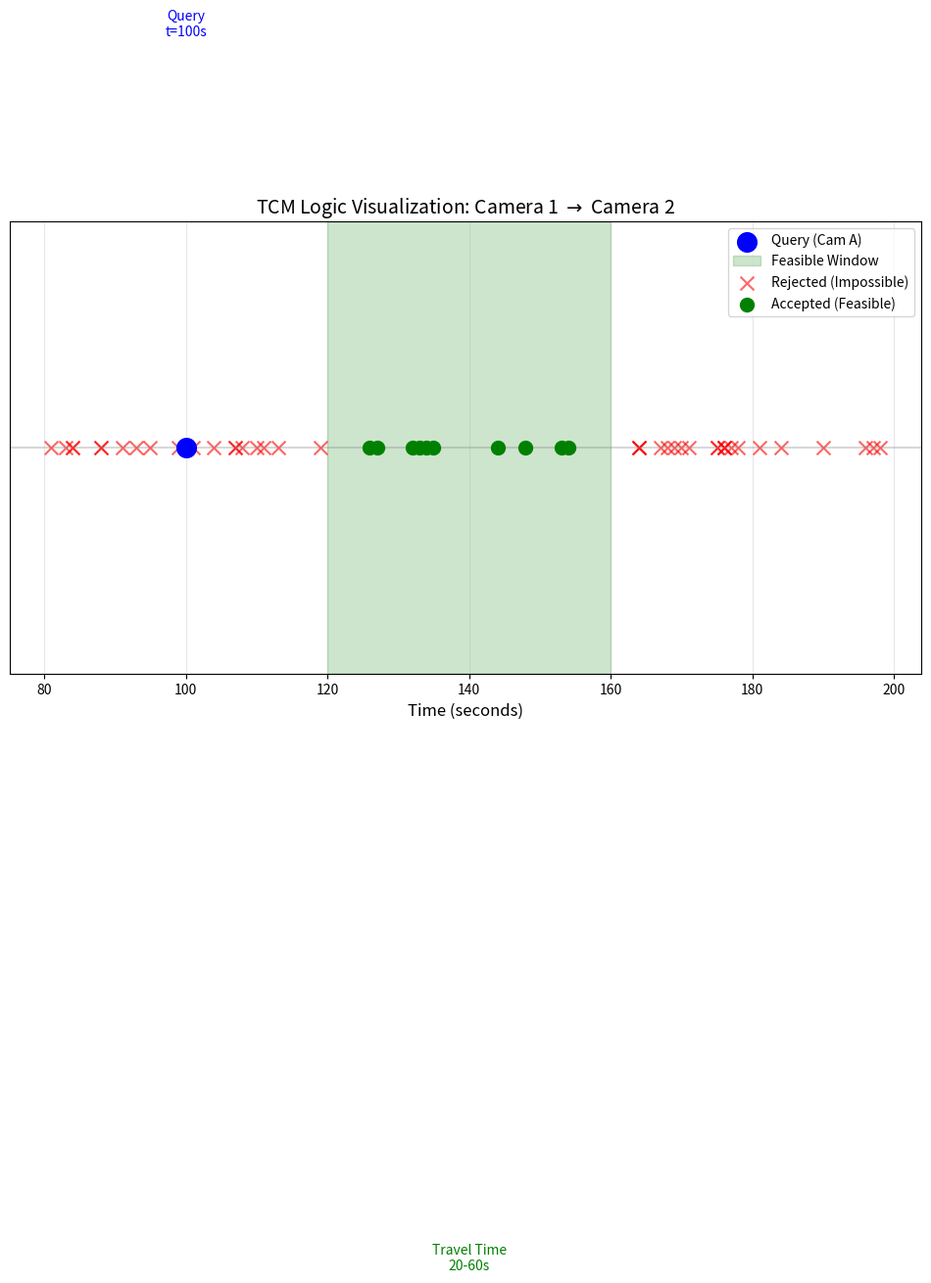

Here is the Python script that generated this plot:
import matplotlib.pyplot as plt
import numpy as np
import time
import os
import random

def visualize_tcm_logic():
    print("\n" + "="*60)
    print("TCM VISUAL DEMO: Physics-Based Filtering Logic")
    print("="*60)
    
    # Scenario Setup
    query_time = 100  # seconds
    cam_a = 1
    cam_b = 2
    min_travel = 20   # seconds
    max_travel = 60   # seconds
    
    valid_start = query_time + min_travel
    valid_end = query_time + max_travel
    
    print(f"\nScenario: Vehicle seen at Camera {cam_a} at t={query_time}s")
    print(f"Target:   Checking Camera {cam_b}")
    print(f"Physics:  Travel time is {min_travel}-{max_travel}s")
    print(f"Window:   Valid matches must be between t={valid_start}s and t={valid_end}s")
    print("-" * 60)
    
    # Generate synthetic gallery data
    num_samples = 50
    gallery_times = np.sort(np.random.randint(query_time - 20, query_time + 100, num_samples))
    
    accepted = []
    rejected = []
    
    # ASCII Animation
    print("\nProcessing Gallery Candidates:")
    print("Time (s) | Status | Visualization")
    print("-" * 45)
    
    for t in gallery_times:
        is_valid = valid_start <= t <= valid_end
        
        marker = "✅ MATCH" if is_valid else "❌ REJECT"
        bar = " " * int((t - (query_time-20))/2) + ("🟢" if is_valid else "🔴")
        
        if is_valid:
            accepted.append(t)
        else:
            rejected.append(t)
            
        # Slow down slightly for "demo" effect
        if random.random() < 0.1:
            time.sleep(0.05)
            
        # Only print some lines to avoid cluttering terminal too much, or print all if small
        if num_samples <= 20 or random.random() < 0.3:
             print(f"t={t:3d}s  | {marker} | {bar}")

    print("-" * 45)
    print(f"\nResults:")
    print(f"Total Candidates: {num_samples}")
    print(f"Filtered Out:     {len(rejected)} ({(len(rejected)/num_samples)*100:.1f}%)")
    print(f"Kept for Re-ID:   {len(accepted)}")
    
    # --- Matplotlib Visualization ---
    print("\nGenerating visual plot...")
    
    plt.figure(figsize=(12, 6))
    
    # Plot timeline
    plt.axhline(y=1, color='gray', linestyle='-', alpha=0.3)
    
    # Plot Query
    plt.scatter([query_time], [1], color='blue', s=200, label='Query (Cam A)', zorder=10)
    plt.text(query_time, 1.1, f'Query\nt={query_time}s', ha='center', color='blue')
    
    # Highlight Valid Window
    plt.axvspan(valid_start, valid_end, color='green', alpha=0.2, label='Feasible Window')
    plt.text((valid_start+valid_end)/2, 0.8, f'Travel Time\n{min_travel}-{max_travel}s', ha='center', color='green')
    
    # Plot Gallery Points
    plt.scatter(rejected, [1]*len(rejected), color='red', marker='x', s=100, label='Rejected (Impossible)', alpha=0.6)
    plt.scatter(accepted, [1]*len(accepted), color='green', marker='o', s=100, label='Accepted (Feasible)', zorder=5)
    
    # Formatting
    plt.title(f'TCM Logic Visualization: Camera {cam_a} $\\to$ Camera {cam_b}', fontsize=14)
    plt.xlabel('Time (seconds)', fontsize=12)
    plt.yticks([])
    plt.grid(True, axis='x', alpha=0.3)
    plt.legend(loc='upper right')
    
    # Save
    output_path = 'tcm_logic_visualization.png'
    plt.savefig(output_path, dpi=100, bbox_inches='tight')
    print(f"✅ Visualization saved to: {os.path.abspath(output_path)}")
    print("Open this image to show the concept visually!")

if __name__ == "__main__":
    visualize_tcm_logic()
